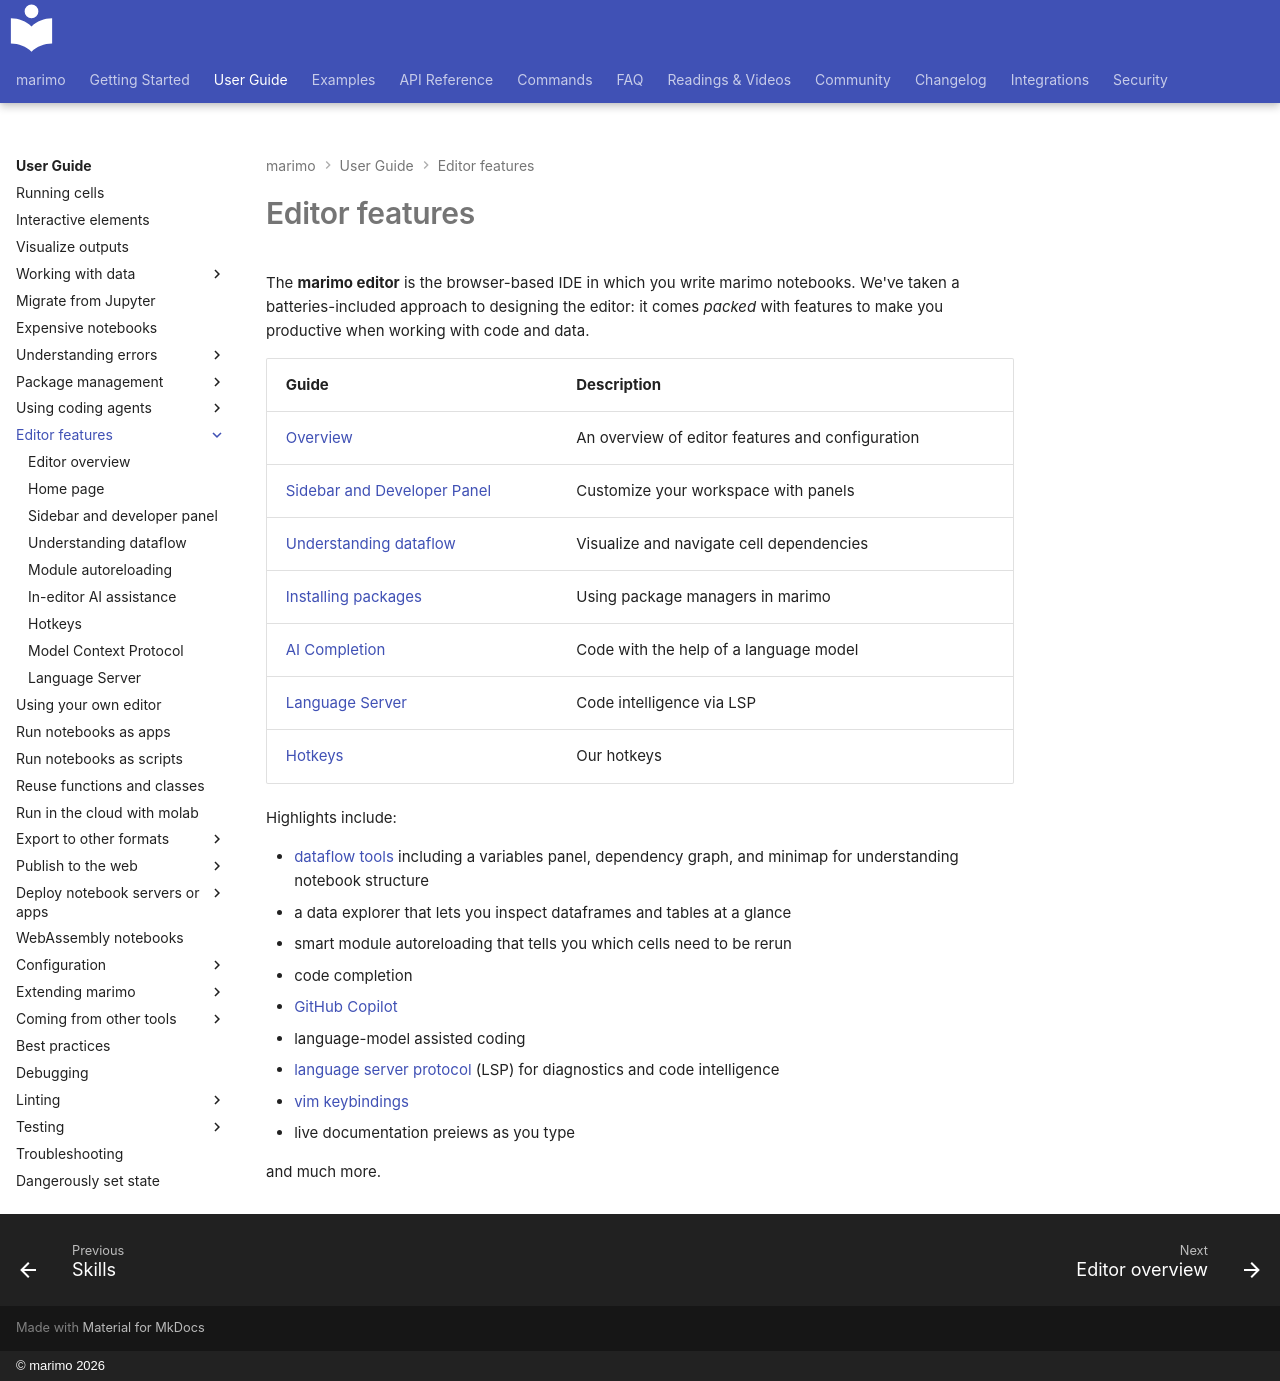

repository: marimo-team/marimo · page: guides/editor_features/index.html · generator: mkdocs · copyright: © marimo 2026

# Editor features

The **marimo editor** is the browser-based IDE in which you write marimo
notebooks. We've taken a batteries-included approach to designing the editor:
it comes _packed_ with features to make you productive when working
with code and data.

| Guide                                       | Description                                      |
| ------------------------------------------- | ------------------------------------------------ |
| [Overview](overview.md)                     | An overview of editor features and configuration |
| [Sidebar and Developer Panel](panels.md)   | Customize your workspace with panels             |
| [Understanding dataflow](dataflow.md)       | Visualize and navigate cell dependencies         |
| [Installing packages](../package_management/installing_packages.md) | Using package managers in marimo                 |
| [AI Completion](ai_completion.md)           | Code with the help of a language model           |
| [Language Server](language_server.md)       | Code intelligence via LSP                        |
| [Hotkeys](hotkeys.md)                       | Our hotkeys                                      |

Highlights include:

- [dataflow tools](dataflow.md) including a variables panel, dependency graph, and minimap for understanding notebook structure
- a data explorer that lets you inspect dataframes and tables at a glance
- smart module autoreloading that tells you which cells need to be rerun
- code completion
- [GitHub Copilot](ai_completion.md#github-copilot)
- language-model assisted coding
- [language server protocol](language_server.md) (LSP) for diagnostics and code intelligence
- [vim keybindings](overview.md#vim-keybindings)
- live documentation preiews as you type

and much more.
